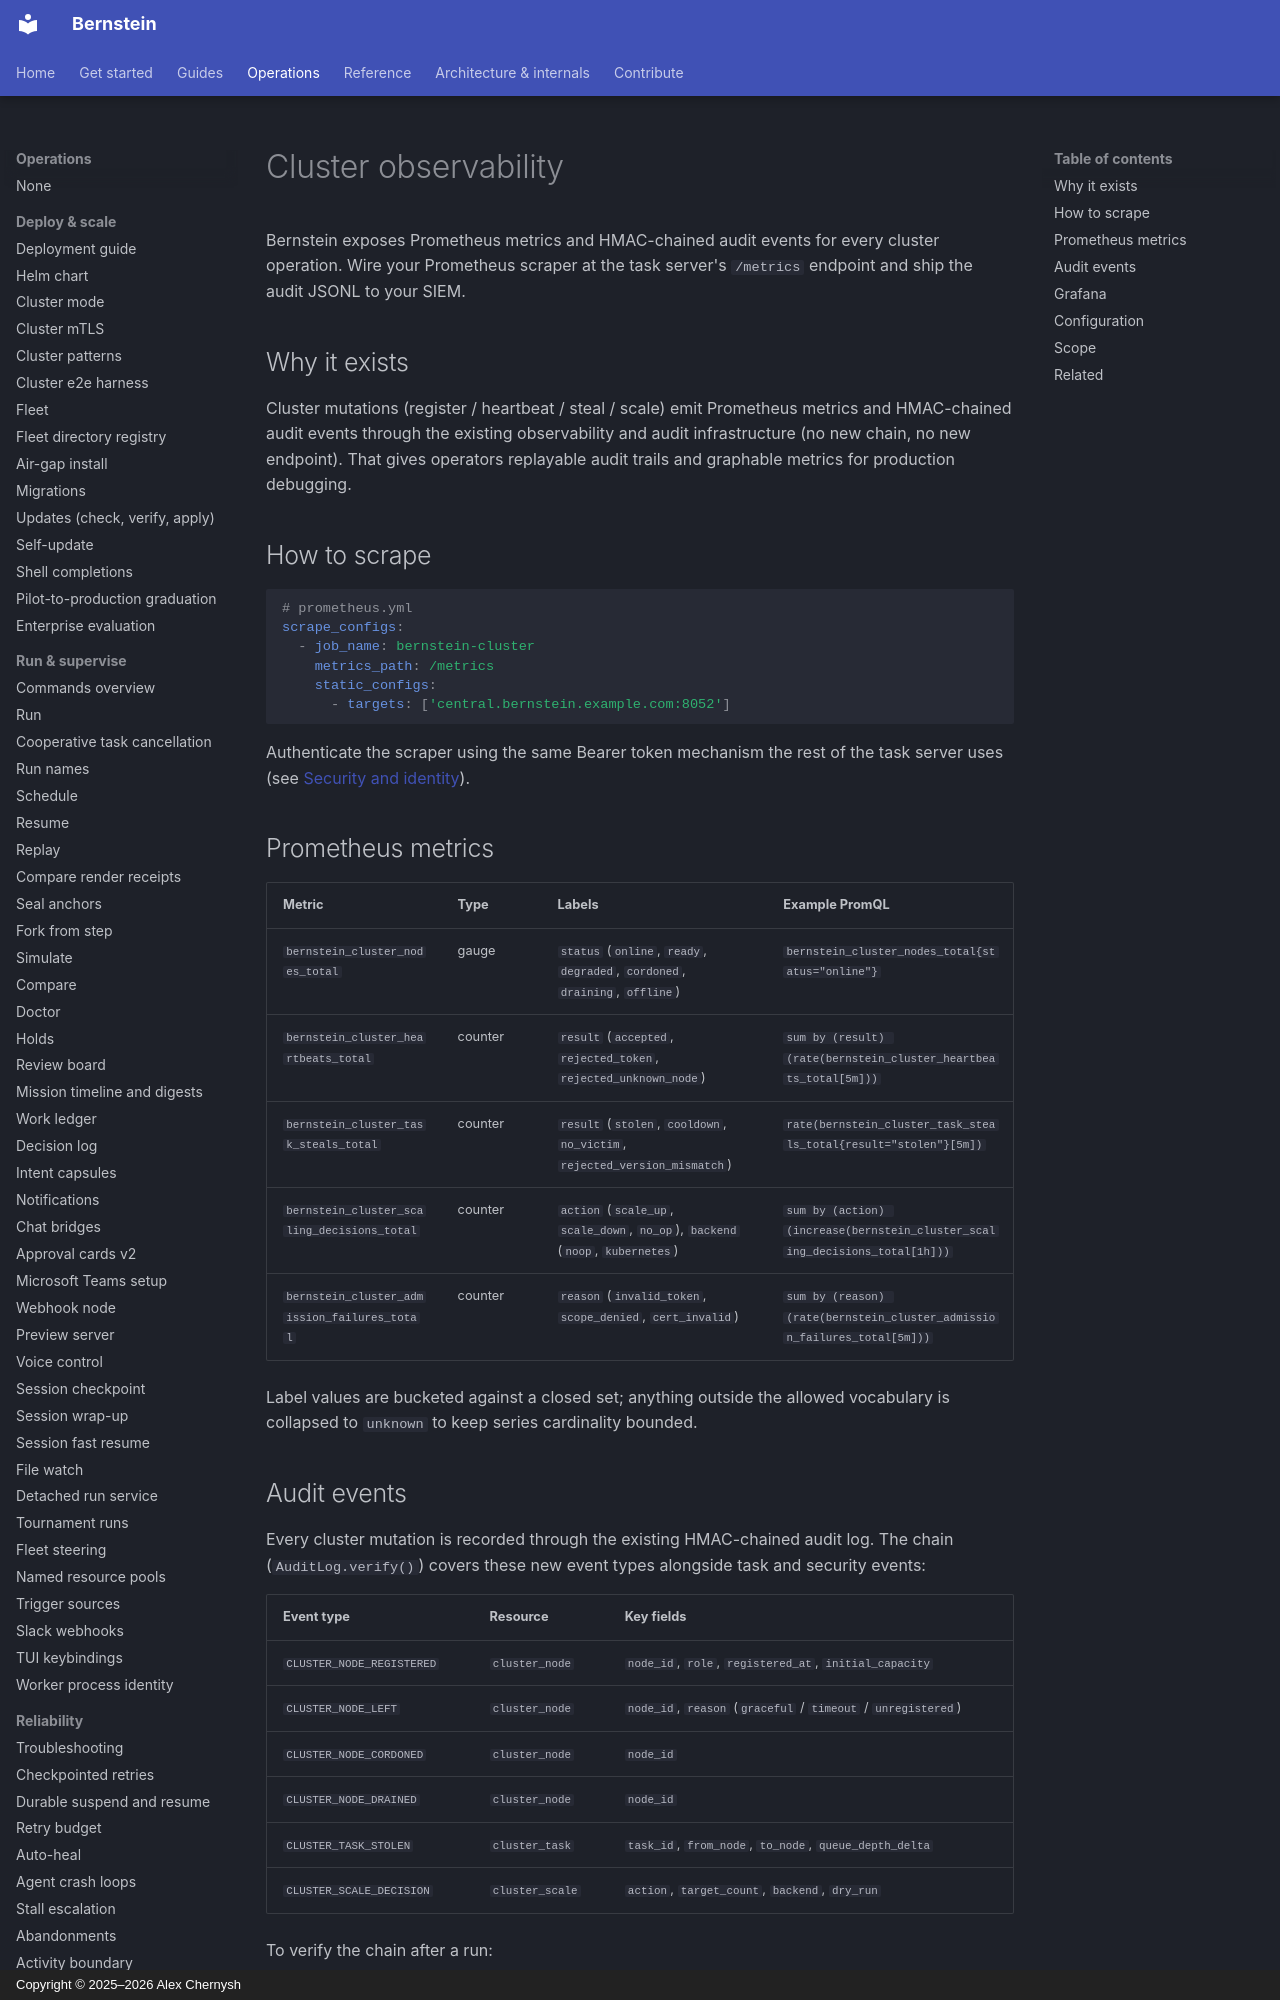

repository: sipyourdrink-ltd/bernstein · page: observability/cluster/index.html · generator: mkdocs · copyright: Copyright © 2025–2026 Alex Chernysh

# Cluster observability

Bernstein exposes Prometheus metrics and HMAC-chained audit events for
every cluster operation. Wire your Prometheus scraper at the task
server's `/metrics` endpoint and ship the audit JSONL to your SIEM.

## Why it exists

Cluster mutations (register / heartbeat / steal / scale) emit Prometheus
metrics and HMAC-chained audit events through the existing
observability and audit infrastructure (no new chain, no new endpoint).
That gives operators replayable audit trails and graphable metrics for
production debugging.

## How to scrape

```yaml
# prometheus.yml
scrape_configs:
  - job_name: bernstein-cluster
    metrics_path: /metrics
    static_configs:
      - targets: ['central.bernstein.example.com:8052']
```

Authenticate the scraper using the same Bearer token mechanism the rest
of the task server uses (see [Security and identity](../operations/security-and-identity.md)).
